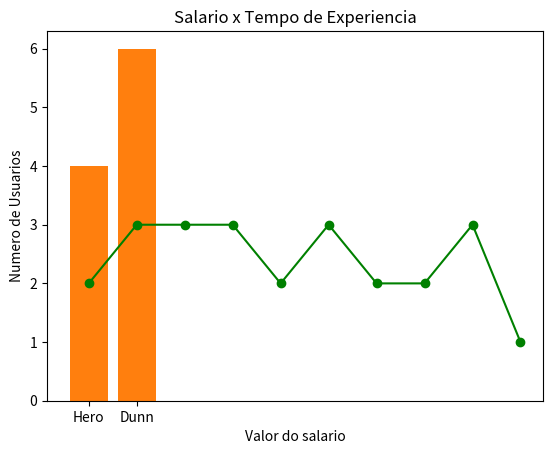

Here is the Python script that generated this plot:
from collections import Counter
from collections import defaultdict
from matplotlib import pyplot as plt

users = [
    {"id": 0, "name": "Hero"},
    {"id": 1, "name": "Dunn"},
    {"id": 2, "name": "Sue"},
    {"id": 3, "name": "Chi"},
    {"id": 4, "name": "Thor"},
    {"id": 5, "name": "Clive"},
    {"id": 6, "name": "Hicks"},
    {"id": 7, "name": "Devin"},
    {"id": 8, "name": "Kate"},
    {"id": 9, "name": "Klein"},
]

friendships = [
    (0, 1), (0, 2), (1, 2), (1, 3), (2, 3), (3, 4), 
    (4, 5), (5, 6), (5, 7), (6, 8), (7, 8), (8, 9)
]

for user in users:
    user["friends"] = []

for i, j in friendships:
    users[i]["friends"].append(users[j])
    users[j]["friends"].append(users[i])

def number_friends (user):
    return len(user["friends"])

def name_users (user):
    return user["name"]

interests = [
    (0, "Hadoop"), (0, "Big Data"), (0, "HBase"), (0, "Java"),
    (0, "Spark"), (0, "Storm"), (0, "Cassandra"),
    (1, "NoSQL"), (1, "MongoDB"), (1, "Cassandra"), (1, "HBase"),
    (1, "Postgres"), (2, "Python"), (2, "scikit-learn"), (2, "scipy"),
    (2, "numpy"), (2, "statsmodel"), (2, "pandas"), (3, "R"), (3, "Python"),
    (3, "statistics"), (3, "regression"), (3, "probability"),
    (4, "machine learning"), (4, "regression"), (4, "decision trees"),
    (4, "libsvm"), (5, "Python"), (5, "R"),(5, "Java"), (5, "C++"),
    (5, "Haskell"), (5, "programming languages"), (6, "theory"),
    (7, "machine learning"), (7, "scikit-learn"), (7, "Mahout"),
    (7, "neural networks"), (8, "neural networks"), (8, "deep learning"),
    (8, "Big Data"), (8, "artificial intelligence"), (8, "Hadoop"),
    (9, "Java"), (9, "MapReduce"), (9, "Big Data"),  
]

salaries_and_tenures = [
    (83000, 8.7), (88000, 8.1), (48000, 0.7), (76000, 6), (69000, 6.5), (76000, 7.5),
    (60000, 2.5), (83000, 10), (48000, 1.9), (63000, 4.2)
]

tenure_and_account_type = [
    (0.7, 'paid'),
    (1.9, 'unpaid'),
    (2.5, 'paid'),
    (4.2, 'unpaid'),
    (6.1, 'unpaid'),
    (6.5, 'unpaid'),
    (7.5, 'unpaid'),
    (8.1, 'unpaid'),
    (8.7, 'paid'),
    (10, 'paid')
]


# Ex 1 - Construa um gráfico de linha que mostra o número de amigos por usuário.

num_friends = [number_friends(user) for user in users]
names = [name_users(user) for user in users]
xs = [i for i, _ in enumerate(users)]
plt.plot(xs, num_friends, color="green", marker='o', linestyle="solid")
plt.ylabel("Num of Friends")
plt.xlabel("Users")
plt.xticks([i for i, _ in enumerate(users)], names)

plt.show()


# 2 Construa um gráfico de dispersão envolvendo salário e tempo de experiência.

salaries = []
tenures = []
for s, t in salaries_and_tenures:
    salaries.append(s)
    tenures.append(t)

names = [name_users(user) for user in users]

plt.scatter (salaries, tenures)

for name, salarie, tenure in zip (names, salaries, tenures):
     plt.annotate(
         name,
         xy = (salarie, tenure),
         xytext = (5, -5),
         textcoords ="offset points"
     ) 
plt.title ("Salario x Tempo de Experiencia")
plt.xlabel ("Valor do salario")
plt.ylabel ("Tempo de experiencia")

plt.show()

# 3 Construa um histograma envolvendo dados de pagantes e não pagantes

account_types = Counter([account_type for _ , account_type in tenure_and_account_type])
plt.bar(['Pagantes', 'Não Pagantes'], [account_types['paid'], account_types['unpaid']])
plt.xticks(['Pagantes', 'Não Pagantes'])
plt.ylabel("Numero de Usuarios")

plt.show()

# 4  Construa um histograma de palavras em interesses. 
# Por exemplo, a palavra learning podeaparecer em machine learning e em deep learning. 
# Quebre cada interesse em palavras para fazera contagem e montar o histograma
 
def has_space (s):
     if (' ' in s):
         return s.split()
     else:
         return s